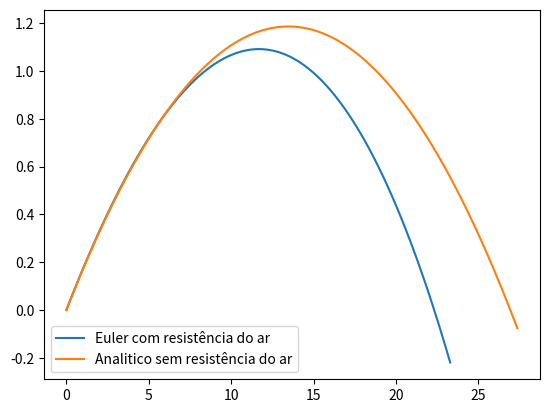

This chart was generated by the following Python code:
import matplotlib.pyplot as plt
import numpy as np

#Considere agora a resistência do ar. 

v0 = 27.7778 # m/s
teta = np.radians(10)
dt = 0.01
g = 9.8
t0 = 0
tf =1

vt= 27.7778 # m/s

n = int((tf-t0)/dt)
t = np.linspace(t0,tf,n)

vx = np.empty(n)
vy = np.empty(n)
ay = np.empty(n)
ax = np.empty(n)
y = np.empty(n)
x = np.empty(n) 
v = np.empty(n)

x[0] = v0*np.cos(teta)*t[0] 
y[0] = v0*np.sin(teta)*t[0] - g*t[0]**2
vx[0] = v0*np.cos(teta)
vy[0] = v0*np.sin(teta)

d = g/vt**2


for i in range(n-1):    
    v[i] = np.sqrt(vx[i]**2 + vy[i]**2)
    ay[i] = -d*abs(v[i])*vy[i]-g
    ax[i] = -d*vx[i]*abs(v[i])
    vy[i+1] = vy[i] + ay[i]*dt
    vx[i+1] = vx[i] +ax[i]*dt
    y[i+1] = y[i] + vy[i] * dt
    x[i+1] = x[i] + vx[i] * dt


plt.plot(x,y, label = "Euler com resistência do ar")

#Conifas no resultado?
x0 = x[0]
y0 = y[0]
vx0 = vx[0]
vy0 = vy[0]
xanalitico =  vx0*t +x0
yanalitico = vy0*t- (1/2)*g*t**2 + y0

plt.plot(xanalitico,yanalitico, label = "Analitico sem resistência do ar")

plt.legend()
plt.show()